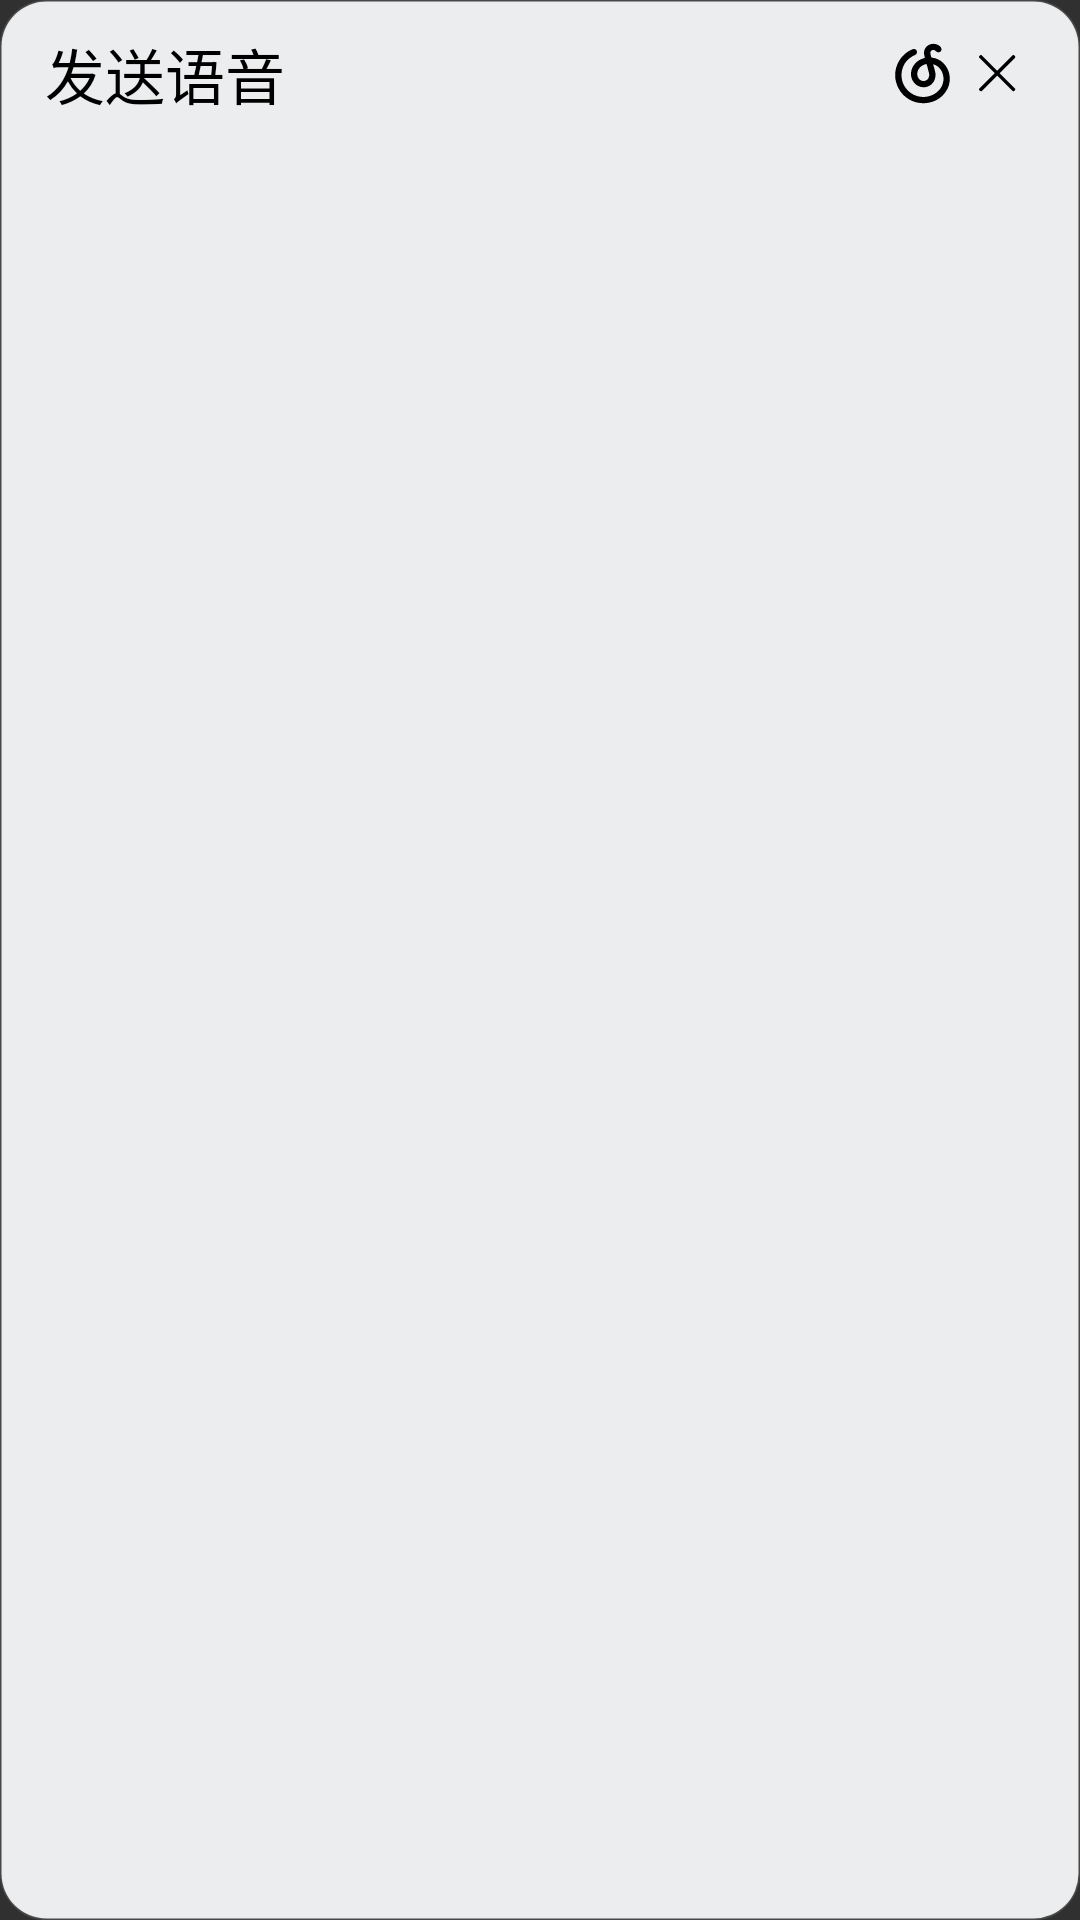

This screen was rendered from an Android layout file. Write that file and the resources it references.
<!-- AndroidManifest.xml: application theme android:Theme.Material -->
<!-- res/layout/pp_dialog_voice.xml -->
<LinearLayout
        xmlns:android="http://schemas.android.com/apk/res/android"
        xmlns:app="http://schemas.android.com/apk/res-auto"
        xmlns:tools="http://schemas.android.com/tools"
        android:gravity="center_horizontal"
        android:background="@drawable/bg_round_dialog"
        android:orientation="vertical"
        android:paddingTop="10dp"
        android:paddingBottom="20dp"
        android:layout_width="match_parent"
        android:layout_height="300dp">
    <LinearLayout
            android:layout_gravity="center_vertical"
            android:gravity="center_vertical"
            android:layout_marginStart="15dp"
            android:layout_marginEnd="15dp"
            android:orientation="horizontal"
            android:layout_width="match_parent"
            android:layout_height="wrap_content">
        <TextView
                android:text="发送语音"
                android:textSize="20dp"
                android:textColor="#ff000000"
                android:layout_width="wrap_content"
                android:id="@+id/pp_dialog_title"
                android:layout_height="wrap_content"
                android:layout_weight="1"
        />
        <ImageView
                android:layout_width="25dp"
                android:layout_height="25dp"
                android:background="@drawable/ic_netease_music"
                android:id="@+id/pp_voice_music"
        />
        <ImageView
                android:layout_width="25dp"
                android:layout_height="25dp"
                android:background="@drawable/ic_close"
                android:id="@+id/pp_voice_close"
        />
    </LinearLayout>


    <ScrollView
            android:layout_marginStart="15dp"
            android:layout_marginEnd="15dp"
            android:layout_marginTop="5dp"
            android:layout_width="match_parent"
            android:layout_height="match_parent">
        <LinearLayout android:layout_width="match_parent"
                      android:layout_height="wrap_content"
                      android:id="@+id/pp_voice_list"
                      android:orientation="vertical">

        </LinearLayout>

    </ScrollView>

</LinearLayout>
<!-- resources referenced by this layout -->
<resources>
  <!-- drawable bg_round_dialog (drawable) -->
  <?xml version="1.0" encoding="utf-8"?>
  <shape xmlns:android="http://schemas.android.com/apk/res/android"
          android:shape="rectangle">
      <solid android:color="#ebedee"/>
      <corners android:radius="15dp"/>
      <stroke
              android:width="1dp"
  
              android:color="#22DDDDDD"/>
  </shape>
  <!-- drawable ic_close (drawable) -->
  <vector xmlns:android="http://schemas.android.com/apk/res/android"
      android:width="200dp"
      android:height="200dp"
      android:viewportWidth="1024"
      android:viewportHeight="1024">
    <path
        android:pathData="M507.2,473.2L716.5,263.9a16,16 0,0 1,22.6 0l11.3,11.3a16,16 0,0 1,0 22.6L541.1,507.2 750.4,716.5a16,16 0,0 1,0 22.6l-11.3,11.3a16,16 0,0 1,-22.6 0L507.2,541.1 297.9,750.4a16,16 0,0 1,-22.6 0l-11.3,-11.3a16,16 0,0 1,0 -22.6l209.3,-209.3 -209.3,-209.3a16,16 0,0 1,0 -22.6l11.3,-11.3a16,16 0,0 1,22.6 0l209.3,209.3z"
        android:fillColor="#000000"/>
  </vector>
  <!-- drawable ic_netease_music (drawable) -->
  <vector xmlns:android="http://schemas.android.com/apk/res/android"
      android:width="200dp"
      android:height="200dp"
      android:viewportWidth="1024"
      android:viewportHeight="1024">
    <path
        android:fillColor="#FF000000"
        android:pathData="M444.6,485.3c-12.5,43.9 0.5,88.1 33.5,113.2 45.3,34.6 109.4,12.8 122.6,-42.5 3.4,-14.4 4.4,-30.8 1.2,-45.1 -9.8,-42.7 -22.2,-84.8 -33.8,-127.8 -56.7,6.6 -108.5,50 -123.4,102.1zM681.3,473.1c11.6,43.2 12.2,86.1 -5.4,128 -48.1,114.8 -201.4,134 -280.4,35.2 -55.6,-69.4 -54.6,-169 2.6,-244.7 33.3,-44 77,-72.8 130,-87.6l16.2,-4.4c-3.6,-17.7 -8,-34.8 -10.4,-52.2 -7.5,-56.2 21.8,-106.8 74.4,-129.7 52.3,-22.8 115.5,-9.2 150.6,32.4 17.3,20.4 16.9,46.1 -1.1,62.5 -17.6,16.1 -42.5,14.8 -61.2,-3.8 -10.5,-10.5 -21.8,-18.8 -37.4,-18.6 -22.4,0.3 -42.1,17.8 -40.3,40 1.6,20 7.4,39.7 12.8,59.1 0.9,3.3 9.2,5.8 14.4,6.5 56.9,8.4 106.8,31.2 148.1,71.5 109.1,106.4 122.1,278.7 28.7,402.8 -65.2,86.7 -154,135.2 -261.4,145.5 -197.2,18.8 -369.7,-107.9 -413.9,-301.1 -40.3,-176.8 58.9,-365.6 227.6,-433 25,-10 48.8,-1.3 58.5,21.2 9.9,22.9 -0.8,46.3 -26,57.6 -101,45.2 -162.9,121.8 -179.8,231.4 -22.7,146.5 70.7,289.1 213.3,329.4 116.2,32.9 241.4,-7.1 311.8,-99.4 67.7,-88.7 59.7,-217.6 -18.2,-293.2a169.8,169.8 0,0 0,-77.8 -43.2c8.4,30.5 16.6,59.2 24.3,88z"/>
  </vector>
</resources>
